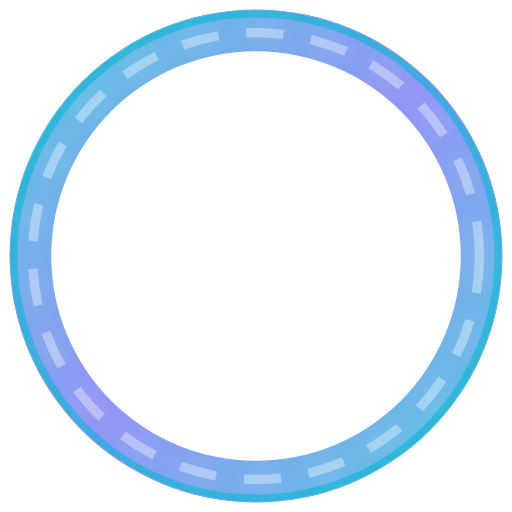
t = 0.00 s
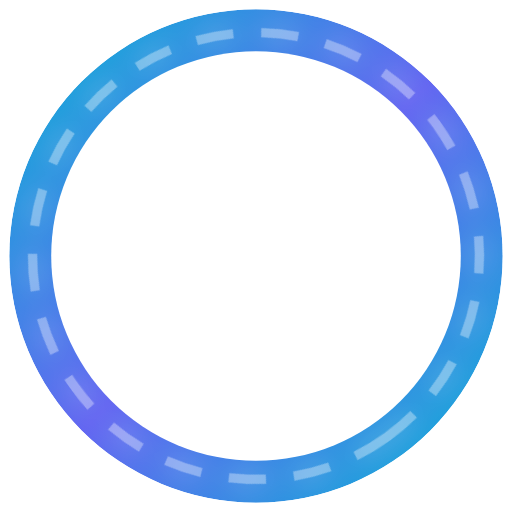
t = 0.60 s
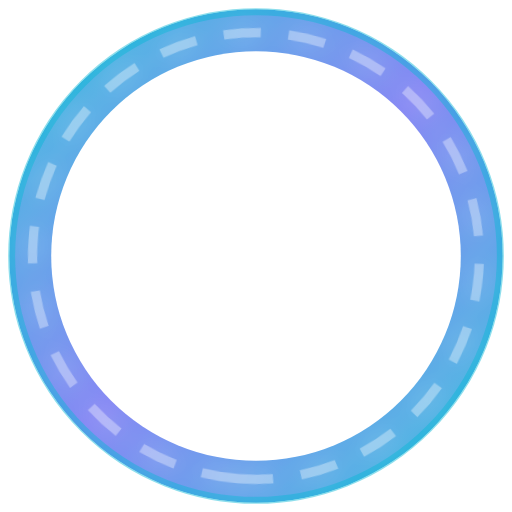
t = 1.05 s
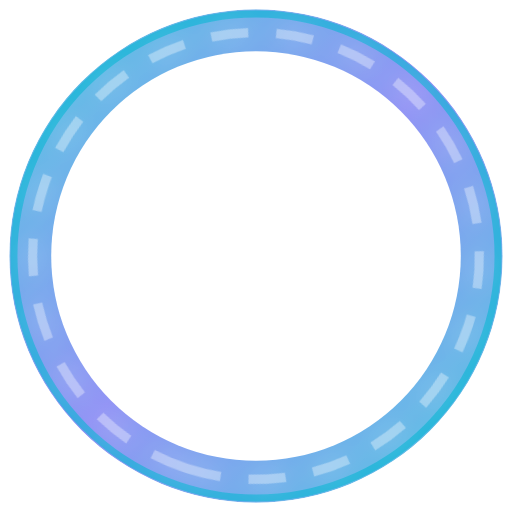
t = 1.20 s
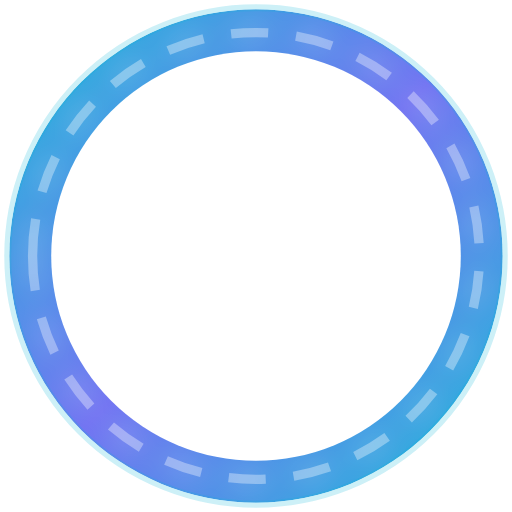
t = 2.00 s
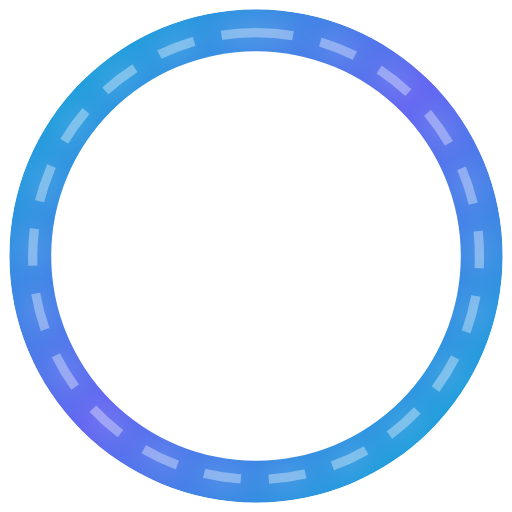
t = 3.00 s

The animated SVG that drew these frames (rendered in a browser with its animation timeline set to each time). Animation: 6 SMIL elements (animate=5,animateTransform=1); one cycle of 4.00 s, repeats indefinitely.

<svg xmlns="http://www.w3.org/2000/svg" viewBox="0 0 110 110" width="110" height="110">
  <defs>
    <linearGradient id="ng" x1="0%" y1="0%" x2="100%" y2="100%">
      <stop offset="0%" stop-color="#06b6d4"/>
      <stop offset="50%" stop-color="#6366f1"/>
      <stop offset="100%" stop-color="#06b6d4"/>
    </linearGradient>
    <mask id="nm"><circle cx="55" cy="55" r="53" fill="white"/><circle cx="55" cy="55" r="44" fill="black"/></mask>
    <filter id="nf"><feGaussianBlur stdDeviation="3" result="b"/><feMerge><feMergeNode in="b"/><feMergeNode in="SourceGraphic"/></feMerge></filter>
  </defs>
  <circle cx="55" cy="55" r="53" fill="url(#ng)" mask="url(#nm)">
    <animate attributeName="opacity" values="0.7;1;0.7" dur="1.2s" repeatCount="indefinite"/>
  </circle>
  <!-- Neon outer glow rings -->
  <circle cx="55" cy="55" r="52" fill="none" stroke="#06b6d4" stroke-width="1.5" opacity="0.6">
    <animate attributeName="r" values="52;54;52" dur="1.2s" repeatCount="indefinite"/>
    <animate attributeName="opacity" values="0.6;0;0.6" dur="1.2s" repeatCount="indefinite"/>
  </circle>
  <circle cx="55" cy="55" r="43" fill="none" stroke="#6366f1" stroke-width="1.5" opacity="0.5" mask="url(#nm)">
    <animate attributeName="r" values="43;41;43" dur="1.2s" repeatCount="indefinite"/>
    <animate attributeName="opacity" values="0.5;0.1;0.5" dur="1.2s" repeatCount="indefinite"/>
  </circle>
  <!-- Rotating dash pattern -->
  <circle cx="55" cy="55" r="48" fill="none" stroke="rgba(255,255,255,0.35)" stroke-width="2" stroke-dasharray="8 6" mask="url(#nm)" filter="url(#nf)">
    <animateTransform attributeName="transform" type="rotate" from="0 55 55" to="360 55 55" dur="4s" repeatCount="indefinite"/>
  </circle>
</svg>
